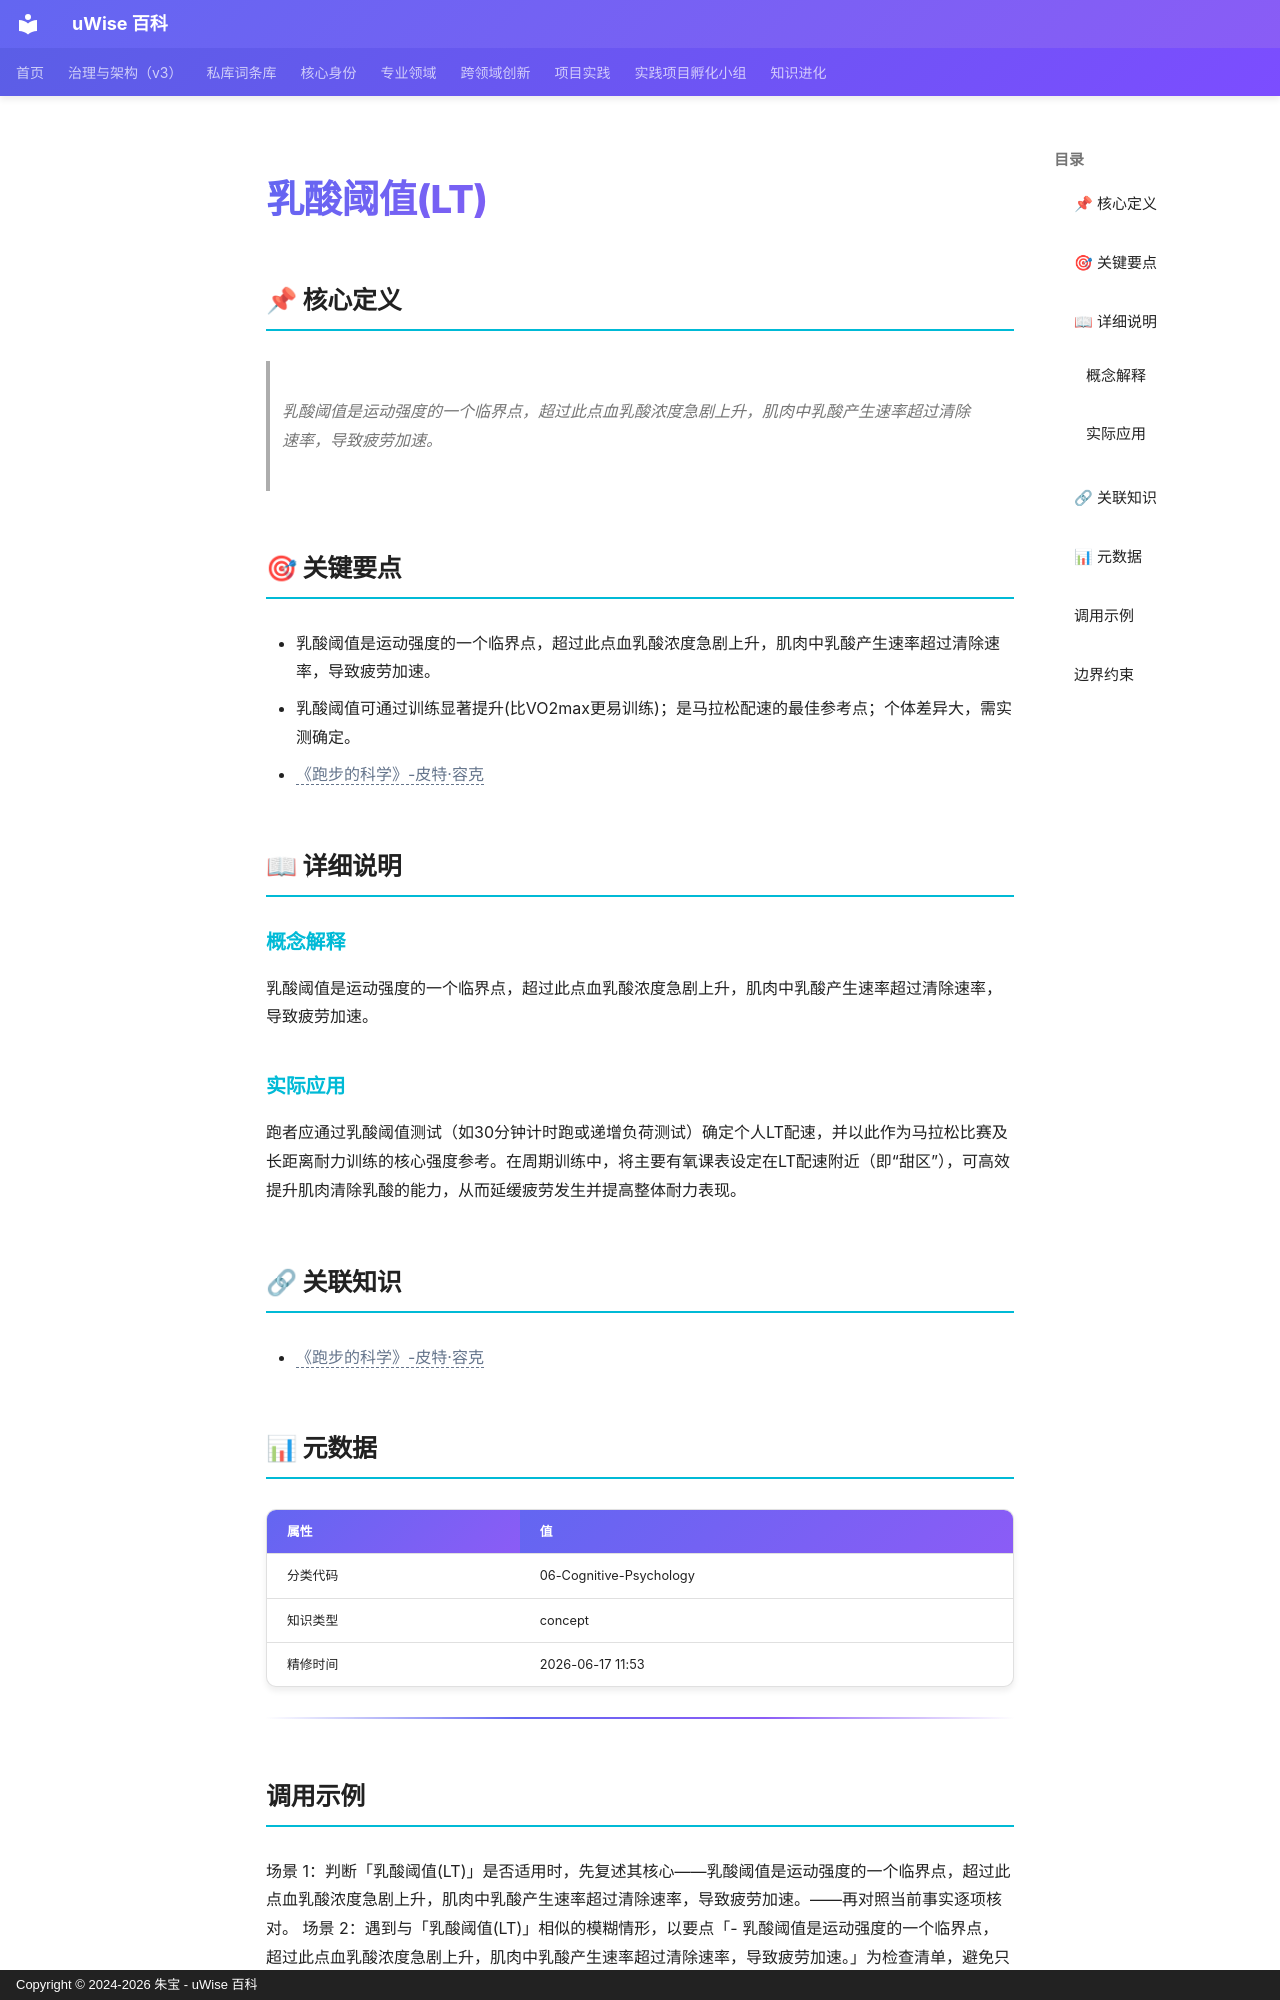

repository: zhubao315/uWise · page: vault-encyclopedia/lt-47862264/index.html · generator: mkdocs · copyright: Copyright © 2024-2026 朱宝 - uWise 百科

---
title: "乳酸阈值(LT)"
description: "乳酸阈值是运动强度的一个临界点，超过此点血乳酸浓度急剧上升，肌肉中乳酸产生速率超过清除速率，导致疲劳加速。"
---

# 乳酸阈值(LT)

## 📌 核心定义

> 乳酸阈值是运动强度的一个临界点，超过此点血乳酸浓度急剧上升，肌肉中乳酸产生速率超过清除速率，导致疲劳加速。

## 🎯 关键要点

- 乳酸阈值是运动强度的一个临界点，超过此点血乳酸浓度急剧上升，肌肉中乳酸产生速率超过清除速率，导致疲劳加速。
- 乳酸阈值可通过训练显著提升(比VO2max更易训练)；是马拉松配速的最佳参考点；个体差异大，需实测确定。
- <span class="uw-unresolved" data-target="《跑步的科学》-皮特·容克" title="未解析的双链目标：《跑步的科学》-皮特·容克">《跑步的科学》-皮特·容克</span>

## 📖 详细说明

### 概念解释
乳酸阈值是运动强度的一个临界点，超过此点血乳酸浓度急剧上升，肌肉中乳酸产生速率超过清除速率，导致疲劳加速。


### 实际应用

跑者应通过乳酸阈值测试（如30分钟计时跑或递增负荷测试）确定个人LT配速，并以此作为马拉松比赛及长距离耐力训练的核心强度参考。在周期训练中，将主要有氧课表设定在LT配速附近（即“甜区”），可高效提升肌肉清除乳酸的能力，从而延缓疲劳发生并提高整体耐力表现。

## 🔗 关联知识

- <span class="uw-unresolved" data-target="《跑步的科学》-皮特·容克" title="未解析的双链目标：《跑步的科学》-皮特·容克">《跑步的科学》-皮特·容克</span>

## 📊 元数据

| 属性 | 值 |
|------|-----|
| 分类代码 | 06-Cognitive-Psychology |
| 知识类型 | concept |
| 精修时间 | 2026-06-17 11:53 |

---

## 调用示例

场景 1：判断「乳酸阈值(LT)」是否适用时，先复述其核心——乳酸阈值是运动强度的一个临界点，超过此点血乳酸浓度急剧上升，肌肉中乳酸产生速率超过清除速率，导致疲劳加速。——再对照当前事实逐项核对。
场景 2：遇到与「乳酸阈值(LT)」相似的模糊情形，以要点「- 乳酸阈值是运动强度的一个临界点，超过此点血乳酸浓度急剧上升，肌肉中乳酸产生速率超过清除速率，导致疲劳加速。」为检查清单，避免只凭印象下结论。
